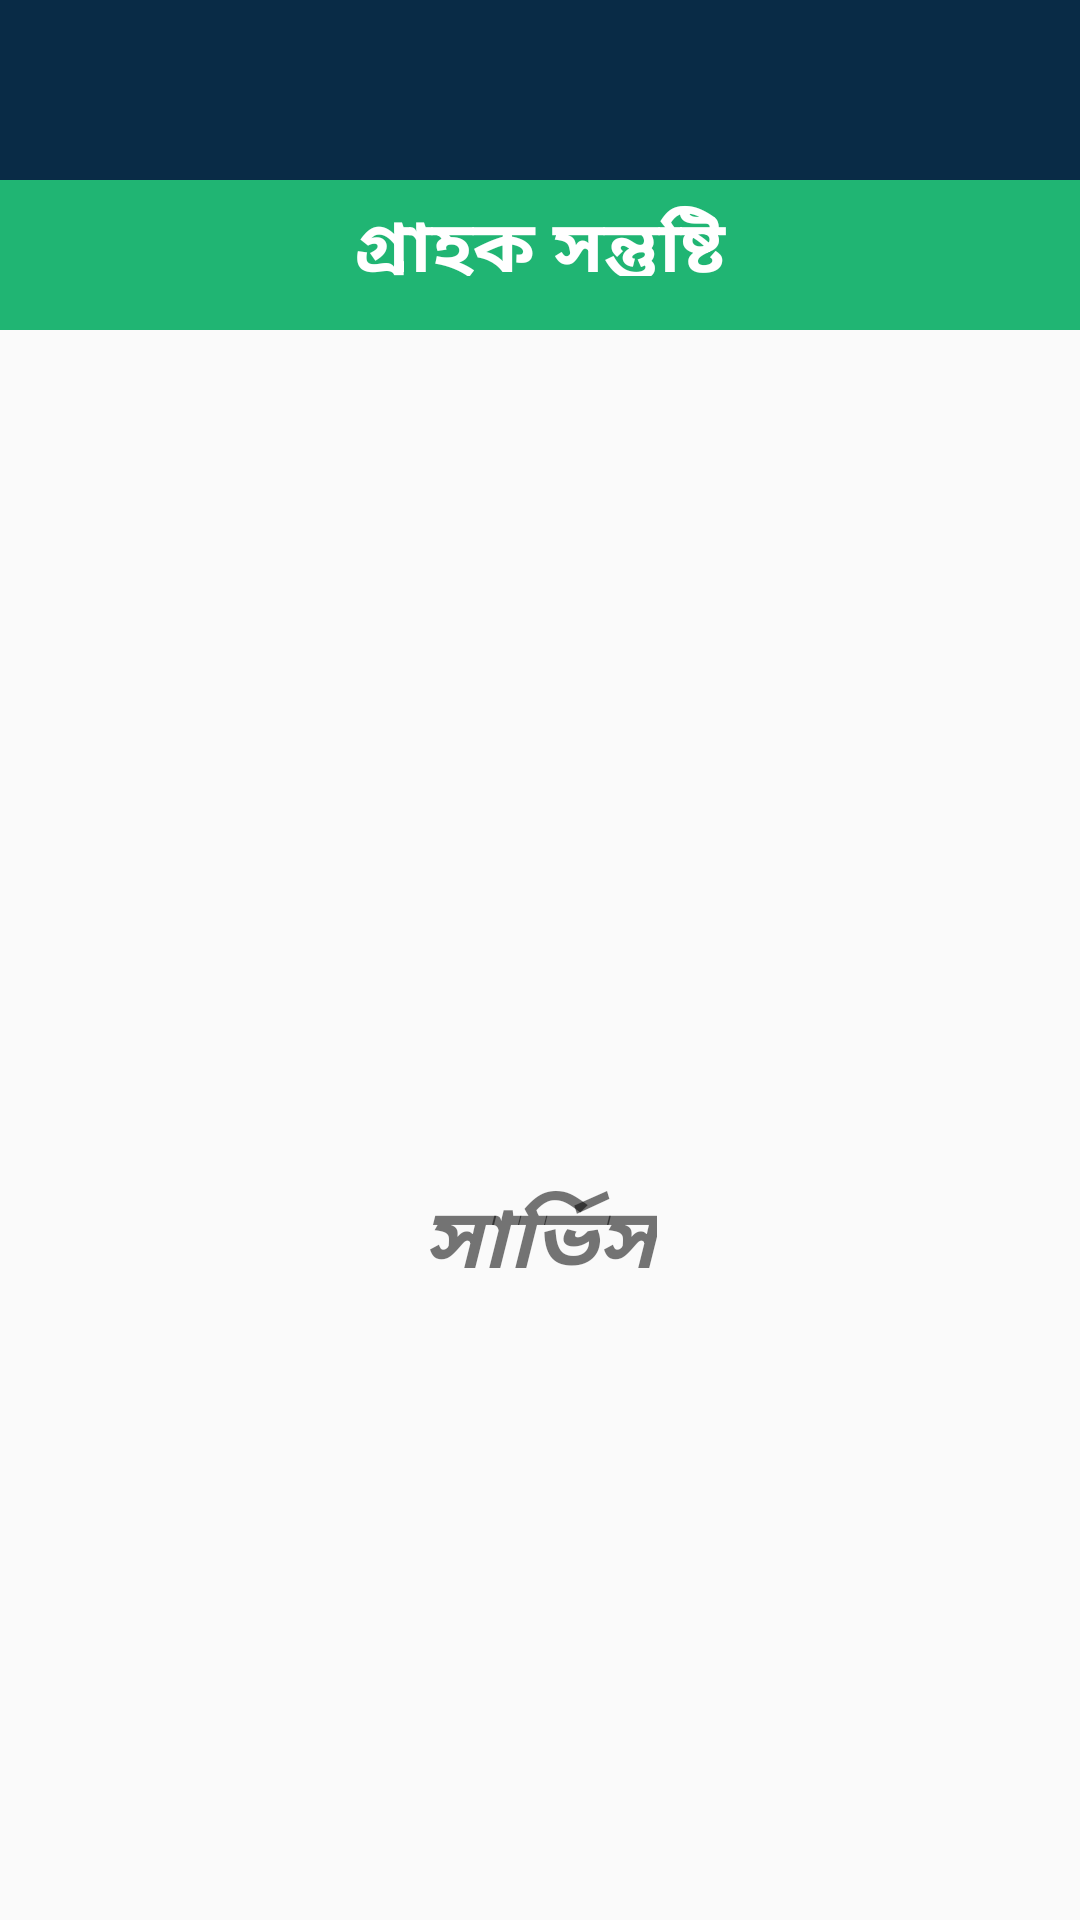

Write the Android layout XML for this screen, with the resource values it uses.
<!-- AndroidManifest.xml: application theme AppTheme -->
<!-- res/layout/activity_customer_satisfaction.xml -->
<?xml version="1.0" encoding="utf-8"?>
<androidx.constraintlayout.widget.ConstraintLayout xmlns:android="http://schemas.android.com/apk/res/android"
    xmlns:app="http://schemas.android.com/apk/res-auto"
    xmlns:tools="http://schemas.android.com/tools"
    android:layout_width="match_parent"
    android:layout_height="match_parent"
    tools:context=".CustomerSatisfaction">

    <android.support.v7.widget.Toolbar
        android:id="@+id/toolbar2"
        android:layout_width="match_parent"
        android:layout_height="60dp"
        android:background="#092b46"
        android:minHeight="?attr/actionBarSize"
        android:theme="?attr/actionBarTheme"
        app:layout_constraintStart_toStartOf="parent"
        app:layout_constraintTop_toTopOf="parent">

        <RelativeLayout
            android:layout_width="match_parent"
            android:layout_height="wrap_content">

            <ImageView
                android:id="@+id/mainmenuid"
                android:layout_width="wrap_content"
                android:layout_height="wrap_content"
                android:src="@drawable/ic_menu" />

        </RelativeLayout>

    </android.support.v7.widget.Toolbar>

    <LinearLayout
        android:id="@+id/linearLayout"
        android:layout_width="match_parent"
        android:layout_height="0dp"
        android:layout_marginBottom="100dp"
        android:orientation="vertical"
        app:layout_constraintBottom_toBottomOf="parent"
        app:layout_constraintStart_toStartOf="parent"
        app:layout_constraintTop_toBottomOf="@+id/toolbar2">

        <RelativeLayout
            android:layout_width="match_parent"
            android:layout_height="wrap_content">
            <ImageView
                android:id="@+id/imgjobcard"
                android:layout_width="match_parent"
                android:layout_height="50dp"
                android:adjustViewBounds="true"
                android:background="@color/selectproductbd" />
            <TextView
                android:id="@+id/textView2"
                android:layout_width="match_parent"
                android:layout_height="wrap_content"
                android:layout_alignBottom="@+id/imgjobcard"
                android:layout_marginBottom="18dp"
                android:gravity="center|center_vertical"
                android:paddingTop="5dp"
                android:text="গ্রাহক সন্তুষ্টি"
                android:textAlignment="center"
                android:textColor="#FFFFFF"
                android:textSize="24sp"
                android:textStyle="bold" />
        </RelativeLayout>


            <LinearLayout
                android:layout_width="match_parent"
                android:layout_height="match_parent"
                android:orientation="vertical">

                <ImageView
                    android:layout_width="match_parent"
                    android:layout_height="283dp"
                    android:src="@drawable/happy" />
                <TextView
                    android:id="@+id/tvCS"
                    android:layout_width="wrap_content"
                    android:layout_height="wrap_content"
                    android:layout_weight="1"
                    android:layout_gravity="center"
                    android:textStyle="italic|bold"
                    android:textSize="28sp"
                    android:text="সার্ভিস" />

            </LinearLayout>

    </LinearLayout>

</androidx.constraintlayout.widget.ConstraintLayout>
<!-- resources referenced by this layout -->
<resources>
  <color name="selectproductbd">#20b573</color>
  <style name="AppTheme" parent="Theme.AppCompat.Light.NoActionBar">
          
          <item name="colorPrimary">@color/colorPrimary</item>
          <item name="colorPrimaryDark">@color/colorPrimaryDark</item>
          <item name="colorAccent">@color/colorSilver</item>
  
      </style>
  <color name="colorPrimary">#008577</color>
  <color name="colorPrimaryDark">#00574B</color>
  <color name="colorSilver">#555652</color>
</resources>
